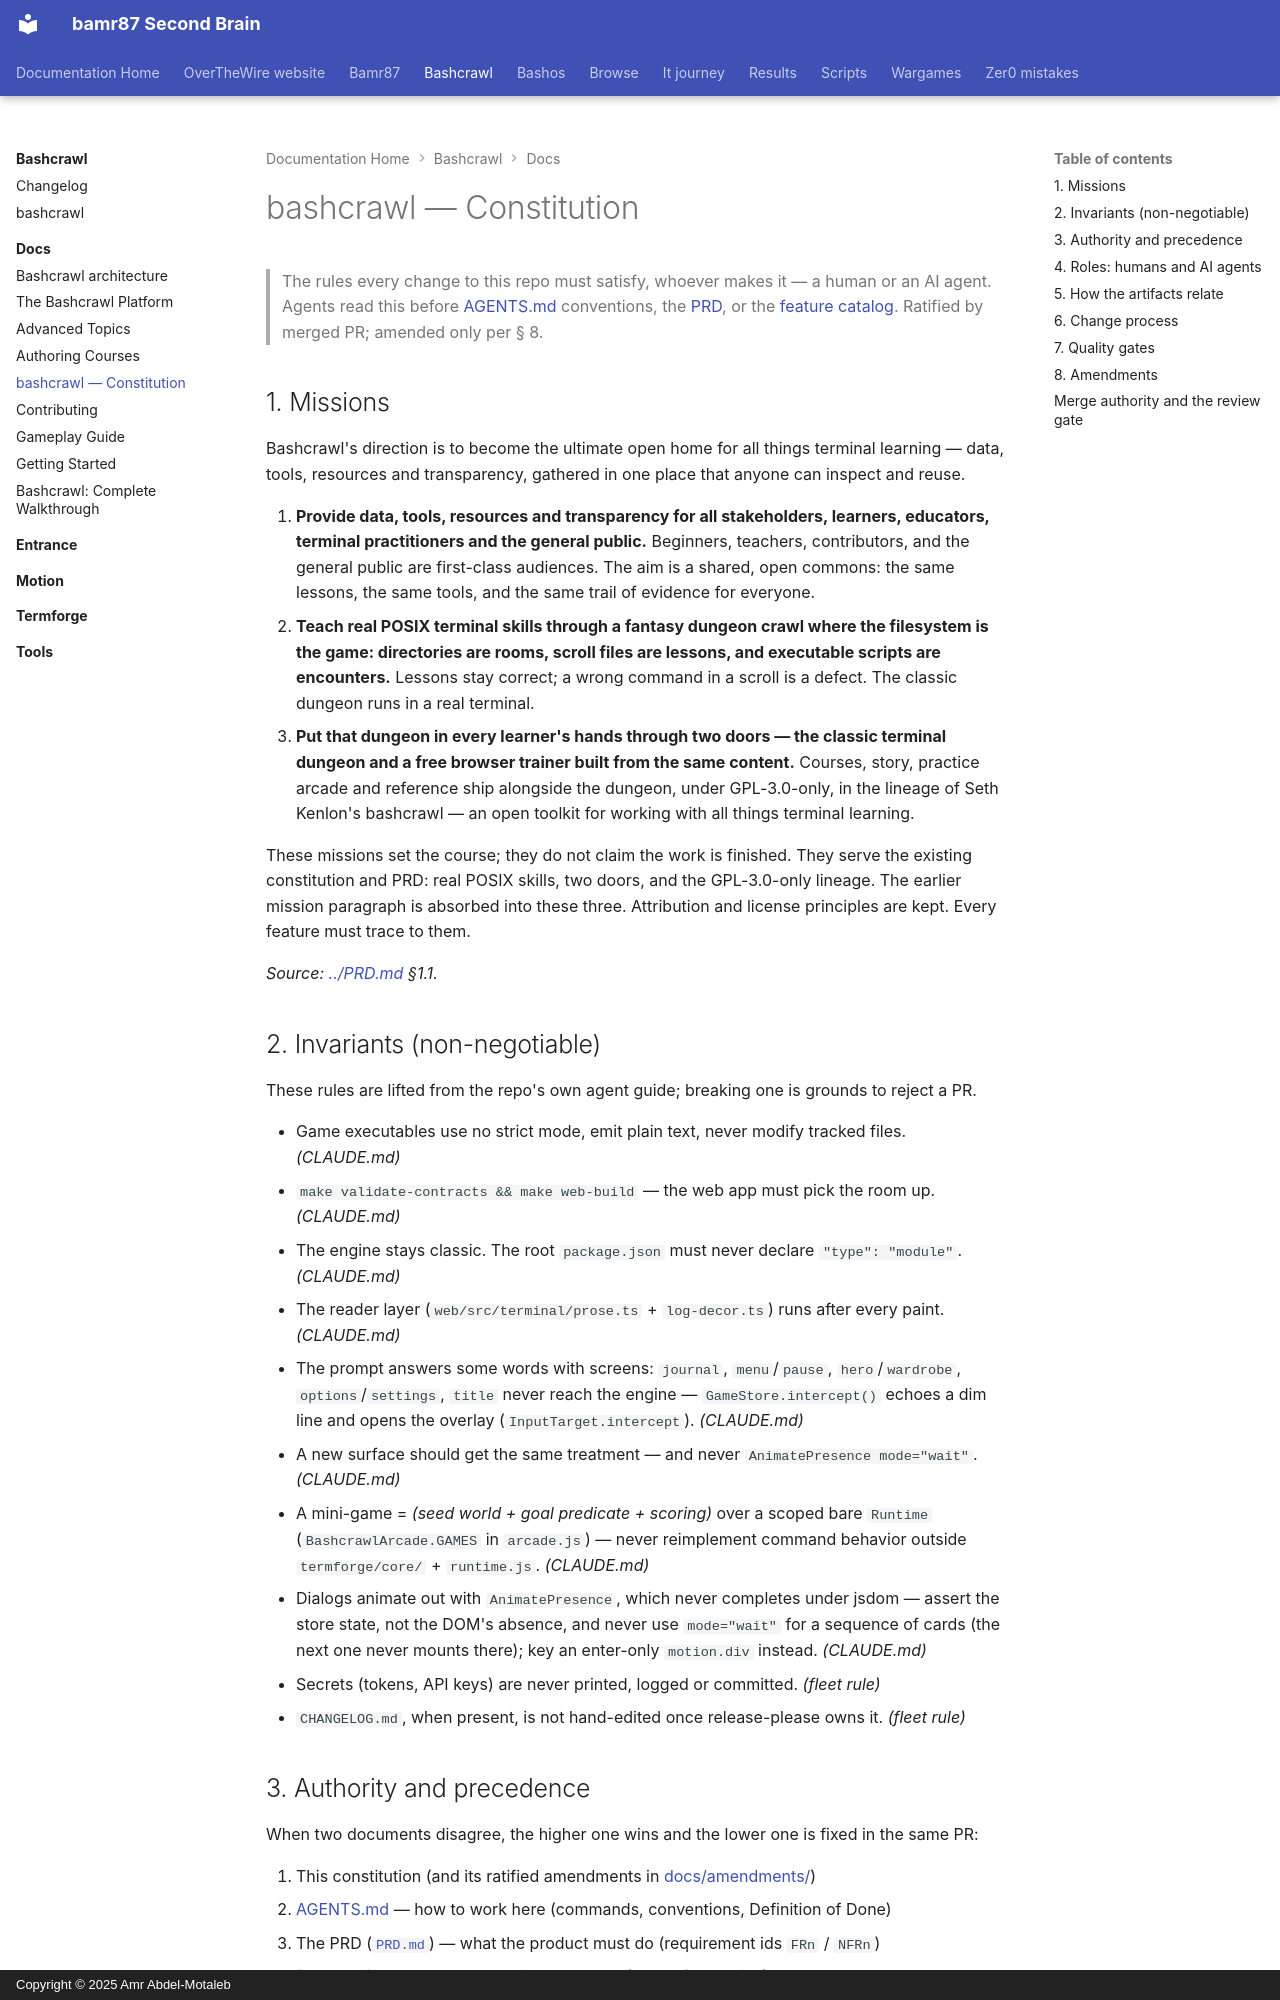

repository: bamr87/README · page: bashcrawl/docs/constitution/index.html · generator: mkdocs · copyright: Copyright © 2025 Amr Abdel-Motaleb

---
source_file: docs/constitution.md
source_repo: bamr87/bashcrawl
source_url: https://github.com/bamr87/bashcrawl/blob/main/docs/constitution.md
title: bashcrawl — Constitution
---
# bashcrawl — Constitution

> The rules every change to this repo must satisfy, whoever makes it — a human or an AI agent.
> Agents read this before [AGENTS.md](../AGENTS.md) conventions, the [PRD](../PRD.md), or the
> [feature catalog](../features/features.yml). Ratified by merged PR; amended only per § 8.

## 1. Missions

Bashcrawl's direction is to become the ultimate open home for all things terminal learning — data, tools, resources and transparency, gathered in one place that anyone can inspect and reuse.

1. **Provide data, tools, resources and transparency for all stakeholders, learners, educators, terminal practitioners and the general public.** Beginners, teachers, contributors, and the general public are first-class audiences. The aim is a shared, open commons: the same lessons, the same tools, and the same trail of evidence for everyone.
2. **Teach real POSIX terminal skills through a fantasy dungeon crawl where the filesystem is the game: directories are rooms, scroll files are lessons, and executable scripts are encounters.** Lessons stay correct; a wrong command in a scroll is a defect. The classic dungeon runs in a real terminal.
3. **Put that dungeon in every learner's hands through two doors — the classic terminal dungeon and a free browser trainer built from the same content.** Courses, story, practice arcade and reference ship alongside the dungeon, under GPL-3.0-only, in the lineage of Seth Kenlon's bashcrawl — an open toolkit for working with all things terminal learning.

These missions set the course; they do not claim the work is finished. They serve the existing constitution and PRD: real POSIX skills, two doors, and the GPL-3.0-only lineage. The earlier mission paragraph is absorbed into these three. Attribution and license principles are kept. Every feature must trace to them.

_Source: [../PRD.md](../PRD.md) §1.1._

## 2. Invariants (non-negotiable)

These rules are lifted from the repo's own agent guide; breaking one is grounds to reject a PR.

- Game executables use no strict mode, emit plain text, never modify tracked files. _(CLAUDE.md)_
- `make validate-contracts && make web-build` — the web app must pick the room up. _(CLAUDE.md)_
- The engine stays classic. The root `package.json` must never declare `"type": "module"`. _(CLAUDE.md)_
- The reader layer (`web/src/terminal/prose.ts` + `log-decor.ts`) runs after every paint. _(CLAUDE.md)_
- The prompt answers some words with screens: `journal`, `menu`/`pause`, `hero`/`wardrobe`, `options`/`settings`, `title` never reach the engine — `GameStore.intercept()` echoes a dim line and opens the overlay (`InputTarget.intercept`). _(CLAUDE.md)_
- A new surface should get the same treatment — and never `AnimatePresence mode="wait"`. _(CLAUDE.md)_
- A mini-game = _(seed world + goal predicate + scoring)_ over a scoped bare `Runtime` (`BashcrawlArcade.GAMES` in `arcade.js`) — never reimplement command behavior outside `termforge/core/` + `runtime.js`. _(CLAUDE.md)_
- Dialogs animate out with `AnimatePresence`, which never completes under jsdom — assert the store state, not the DOM's absence, and never use `mode="wait"` for a sequence of cards (the next one never mounts there); key an enter-only `motion.div` instead. _(CLAUDE.md)_
- Secrets (tokens, API keys) are never printed, logged or committed. _(fleet rule)_
- `CHANGELOG.md`, when present, is not hand-edited once release-please owns it. _(fleet rule)_
